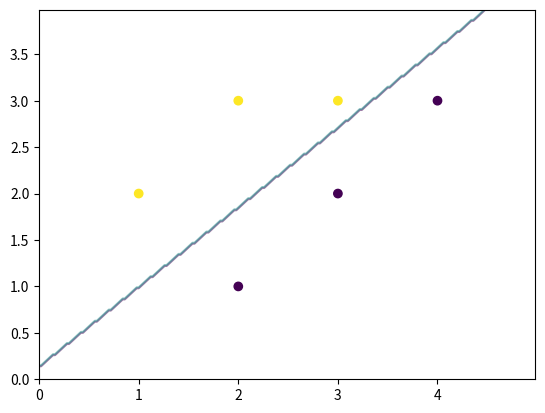

Python code for this plot:
import numpy as np
import matplotlib.pyplot as plt

# 数据集
X = np.array([[1, 2], [2, 3], [3, 3], [2, 1], [3, 2], [4, 3]])
y = np.array([1, 1, 1, -1, -1, -1])

# 计算超平面参数
w = np.zeros(X.shape[1])
b = 0
learning_rate = 0.1
epochs = 1000

for epoch in range(epochs):
    for i, x in enumerate(X):
        if y[i] * (np.dot(w, x) + b) <= 0:
            w = w + learning_rate * y[i] * x
            b = b + learning_rate * y[i]

# 可视化结果
print(w.shape,b.shape)
plt.scatter(X[:, 0], X[:, 1], c=y)
xx, yy = np.meshgrid(np.arange(X[:, 0].min()-1, X[:, 0].max()+1, 0.02), np.arange(X[:, 1].min()-1, X[:, 1].max()+1, 0.02))
Z = np.sign(np.dot(np.c_[xx.ravel(), yy.ravel()], w) + b).reshape(xx.shape)
plt.contour(xx, yy, Z, levels=[-1, 0, 1], alpha=0.5)
plt.show()